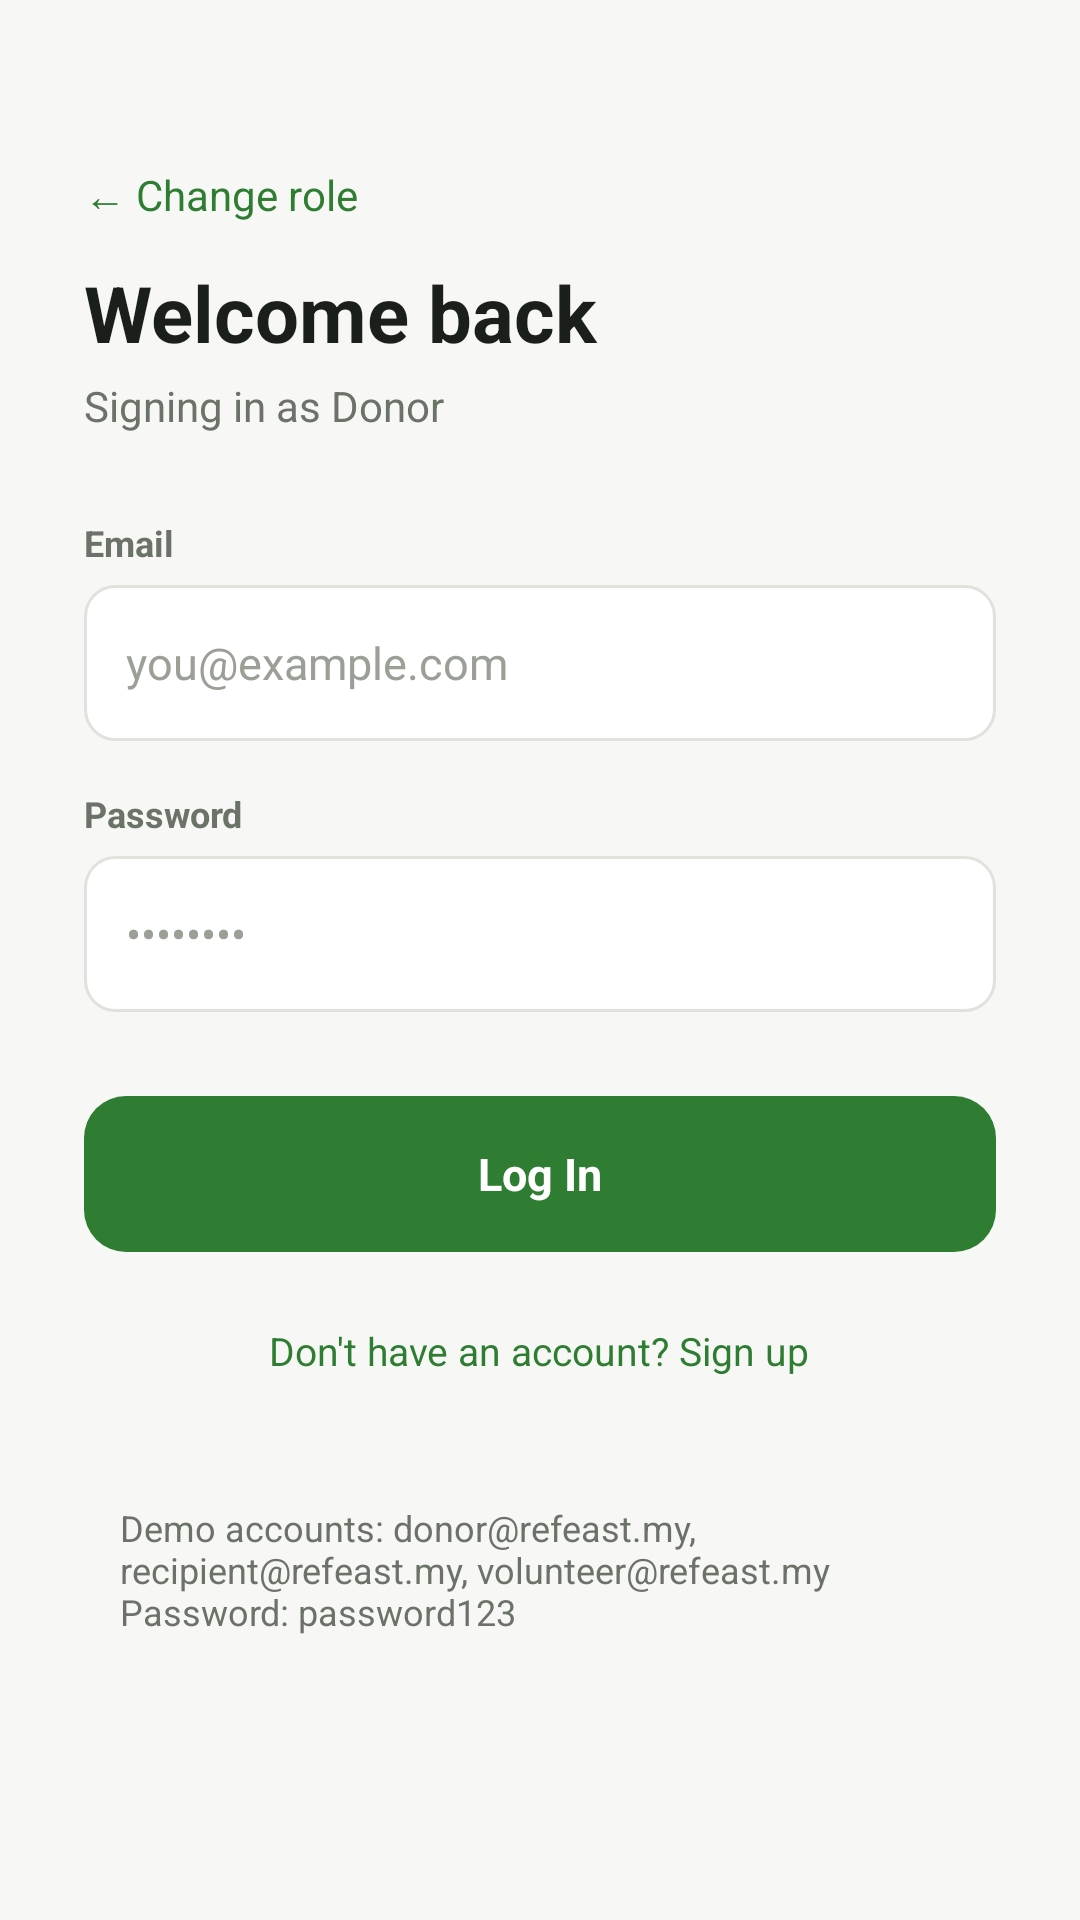

Here is an Android app screen rendered from its layout file. Give the layout XML and the strings, colors and styles it references.
<!-- AndroidManifest.xml: activity theme Theme.ReFeast.NoBar -->
<!-- res/layout/activity_login.xml -->
<?xml version="1.0" encoding="utf-8"?>
<ScrollView xmlns:android="http://schemas.android.com/apk/res/android"
    android:layout_width="match_parent"
    android:layout_height="match_parent"
    android:background="@color/background"
    android:fillViewport="true">

    <LinearLayout
        android:layout_width="match_parent"
        android:layout_height="wrap_content"
        android:orientation="vertical"
        android:padding="28dp">

        <Space android:layout_width="match_parent" android:layout_height="0dp" android:layout_weight="1"/>

        <TextView
            android:id="@+id/btnBack"
            android:layout_width="wrap_content"
            android:layout_height="wrap_content"
            android:layout_marginBottom="12dp"
            android:clickable="true"
            android:focusable="true"
            android:text="← Change role"
            android:textColor="@color/primary"
            android:textSize="14sp"/>

        <TextView
            android:layout_width="wrap_content"
            android:layout_height="wrap_content"
            android:text="Welcome back"
            android:textColor="@color/text_primary"
            android:textSize="26sp"
            android:textStyle="bold"/>

        <TextView
            android:id="@+id/tvRoleLabel"
            android:layout_width="wrap_content"
            android:layout_height="wrap_content"
            android:layout_marginTop="4dp"
            android:layout_marginBottom="28dp"
            android:text="Signing in as Donor"
            android:textColor="@color/text_secondary"
            android:textSize="14sp"/>

        <TextView style="@style/FieldLabel" android:text="Email"/>
        <EditText
            android:id="@+id/etEmail"
            style="@style/InputField"
            android:hint="you@example.com"
            android:inputType="textEmailAddress"/>

        <TextView style="@style/FieldLabel" android:text="Password"/>
        <EditText
            android:id="@+id/etPassword"
            style="@style/InputField"
            android:layout_marginBottom="28dp"
            android:hint="••••••••"
            android:inputType="textPassword"/>

        <TextView
            android:id="@+id/btnLogin"
            style="@style/PrimaryButton"
            android:text="Log In"/>

        <TextView
            android:id="@+id/tvSignUp"
            android:layout_width="wrap_content"
            android:layout_height="wrap_content"
            android:layout_gravity="center_horizontal"
            android:layout_marginTop="18dp"
            android:clickable="true"
            android:focusable="true"
            android:padding="6dp"
            android:text="Don't have an account? Sign up"
            android:textColor="@color/primary"
            android:textSize="13sp"/>

        <TextView
            android:layout_width="match_parent"
            android:layout_height="wrap_content"
            android:layout_marginTop="24dp"
            android:background="@drawable/bg_card"
            android:padding="12dp"
            android:text="@string/demo_hint"
            android:textColor="@color/text_secondary"
            android:textSize="12sp"/>

        <Space android:layout_width="match_parent" android:layout_height="0dp" android:layout_weight="2"/>

    </LinearLayout>
</ScrollView>
<!-- resources referenced by this layout -->
<resources>
  <color name="background">#F7F8F5</color>
  <color name="primary">#2E7D32</color>
  <color name="text_primary">#1B1F1A</color>
  <color name="text_secondary">#6B7268</color>
  <string name="demo_hint">Demo accounts: donor@refeast.my, recipient@refeast.my, volunteer@refeast.my\nPassword: password123</string>
  <style name="FieldLabel">
          <item name="android:layout_width">wrap_content</item>
          <item name="android:layout_height">wrap_content</item>
          <item name="android:textColor">@color/text_secondary</item>
          <item name="android:textSize">12sp</item>
          <item name="android:textStyle">bold</item>
          <item name="android:layout_marginBottom">6dp</item>
      </style>
  <style name="InputField">
          <item name="android:layout_width">match_parent</item>
          <item name="android:layout_height">52dp</item>
          <item name="android:background">@drawable/bg_input</item>
          <item name="android:paddingStart">14dp</item>
          <item name="android:paddingEnd">14dp</item>
          <item name="android:textColor">@color/text_primary</item>
          <item name="android:textColorHint">@color/text_hint</item>
          <item name="android:textSize">15sp</item>
          <item name="android:layout_marginBottom">16dp</item>
      </style>
  <style name="PrimaryButton">
          <item name="android:layout_width">match_parent</item>
          <item name="android:layout_height">52dp</item>
          <item name="android:background">@drawable/bg_btn_primary</item>
          <item name="android:gravity">center</item>
          <item name="android:textColor">@color/white</item>
          <item name="android:textSize">15sp</item>
          <item name="android:textStyle">bold</item>
          <item name="android:clickable">true</item>
          <item name="android:focusable">true</item>
      </style>
  <style name="Theme.ReFeast.NoBar" parent="Theme.ReFeast" />
  <!-- drawable bg_input (drawable) -->
  <shape xmlns:android="http://schemas.android.com/apk/res/android" android:shape="rectangle">
      <solid android:color="@color/surface"/>
      <corners android:radius="10dp"/>
      <stroke android:width="1dp" android:color="@color/divider"/>
  </shape>
  <color name="text_hint">#9AA096</color>
  <!-- drawable bg_btn_primary (drawable) -->
  <selector xmlns:android="http://schemas.android.com/apk/res/android">
      <item android:state_enabled="false">
          <shape android:shape="rectangle">
              <solid android:color="@color/disabled"/>
              <corners android:radius="14dp"/>
          </shape>
      </item>
      <item android:state_pressed="true">
          <shape android:shape="rectangle">
              <solid android:color="@color/primary_dark"/>
              <corners android:radius="14dp"/>
          </shape>
      </item>
      <item>
          <shape android:shape="rectangle">
              <solid android:color="@color/primary"/>
              <corners android:radius="14dp"/>
          </shape>
      </item>
  </selector>
  <color name="white">#FFFFFF</color>
  <style name="Theme.ReFeast" parent="Theme.MaterialComponents.Light.NoActionBar">
          <item name="colorPrimary">@color/primary</item>
          <item name="colorPrimaryVariant">@color/primary_dark</item>
          <item name="colorPrimaryDark">@color/primary_dark</item>
          <item name="colorSecondary">@color/accent</item>
          <item name="colorAccent">@color/primary</item>
          <item name="android:windowBackground">@color/background</item>
          <item name="android:statusBarColor">@color/primary_dark</item>
      </style>
  <color name="surface">#FFFFFF</color>
  <color name="divider">#E0E3DC</color>
  <color name="disabled">#B9C0B5</color>
  <color name="primary_dark">#1B5E20</color>
  <color name="accent">#BF360C</color>
</resources>
